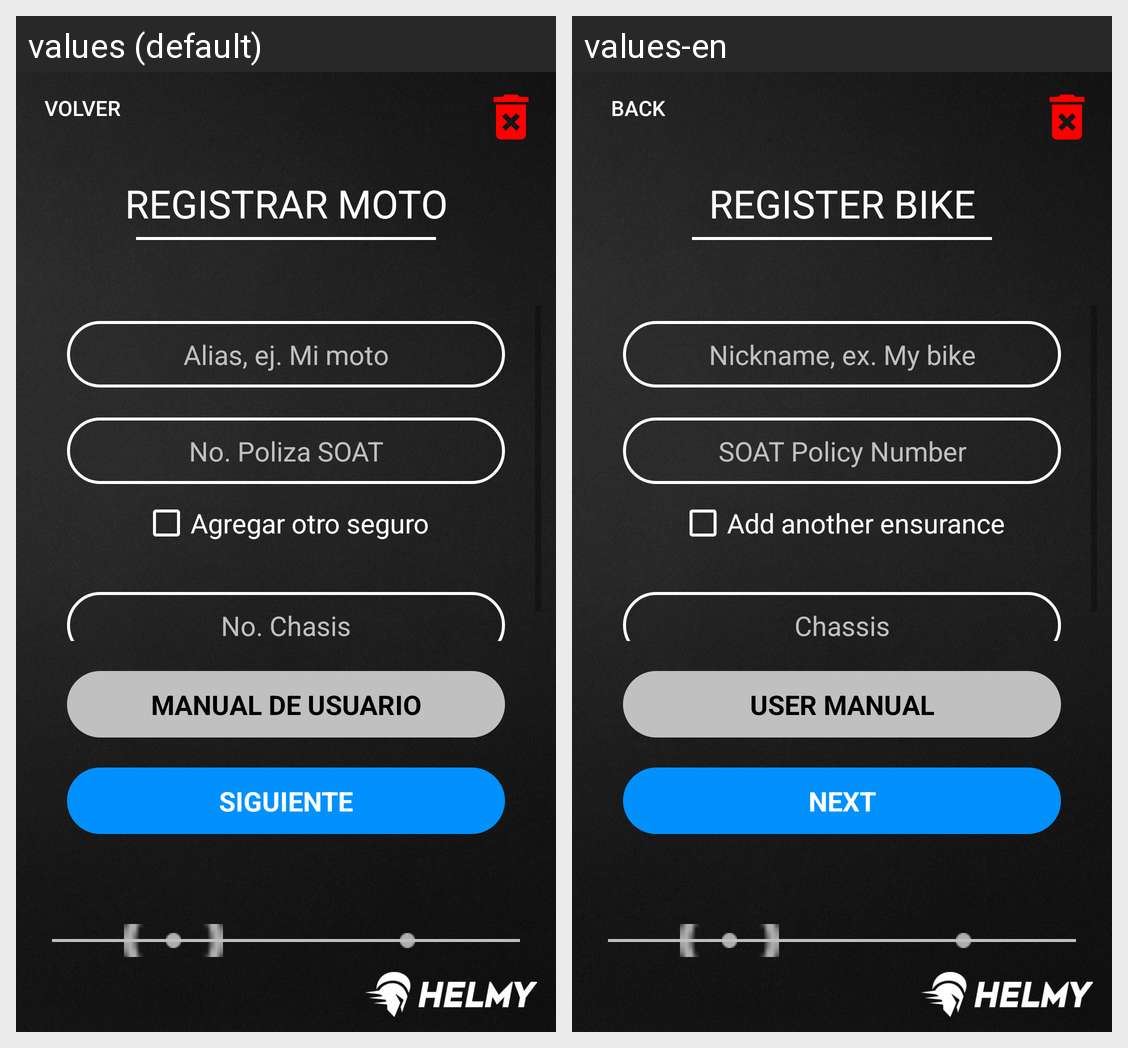

This grid shows one Android layout under two languages. Give, for every string resource on the screen, its name, the default text and each shown locale's text.
Android screen res/layout/activity_register_bike.xml rendered under 2 locales, left to right: values (default), values-en. Device: Nexus 5 (rendered at 1080×1920; each locale shown at half size, 540×960, under a caption strip naming it); theme AppTheme.
Strings drawn on this screen, with the default value and each locale's value (text and hints the layout hard-codes, and strings that could not be matched under every locale, appear in the picture but are not listed):

goBack
  values: VOLVER
  values-en: BACK

registerBike
  values: REGISTRAR MOTO
  values-en: REGISTER BIKE

nicknameBike
  values: Alias, ej. Mi moto
  values-en: Nickname, ex. My bike

bikeSOAT
  values: No. Poliza SOAT
  values-en: SOAT Policy Number

checkBox2ndEnsurance
  values: Agregar otro seguro
  values-en: Add another ensurance

bikeChassisID
  values: No. Chasis
  values-en: Chassis

manualLabel
  values: MANUAL DE USUARIO
  values-en: USER MANUAL

userEnterNextData
  values: SIGUIENTE
  values-en: NEXT
